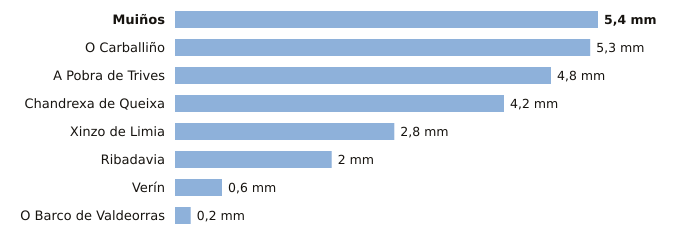

Source data for this figure (header and first rows):
estacion, provincia, indicativo, mm_6_dias_anteriores, mm_hoy, mm_7_dias, horas_de_hoy
Muiños, Ourense, 1738U, 5.4, 0.0, 5.4, 1
O Carballiño, Ourense, 1700X, 5.3, 0.0, 5.3, 4
A Pobra de Trives, Ourense, 1631E, 4.8, 0.0, 4.8, 4
Chandrexa de Queixa, Ourense, 1639X, 4.2, 0.0, 4.2, 1
Xinzo de Limia, Ourense, 1735X, 2.8, 0.0, 2.8, 4
Ribadavia, Ourense, 1701X, 2.0, 0.0, 2.0, 3
Verín, Ourense, 2978X, 0.6, 0.0, 0.6, 4
O Barco de Valdeorras, Ourense, 1583X, 0.2, 0.0, 0.2, 1
